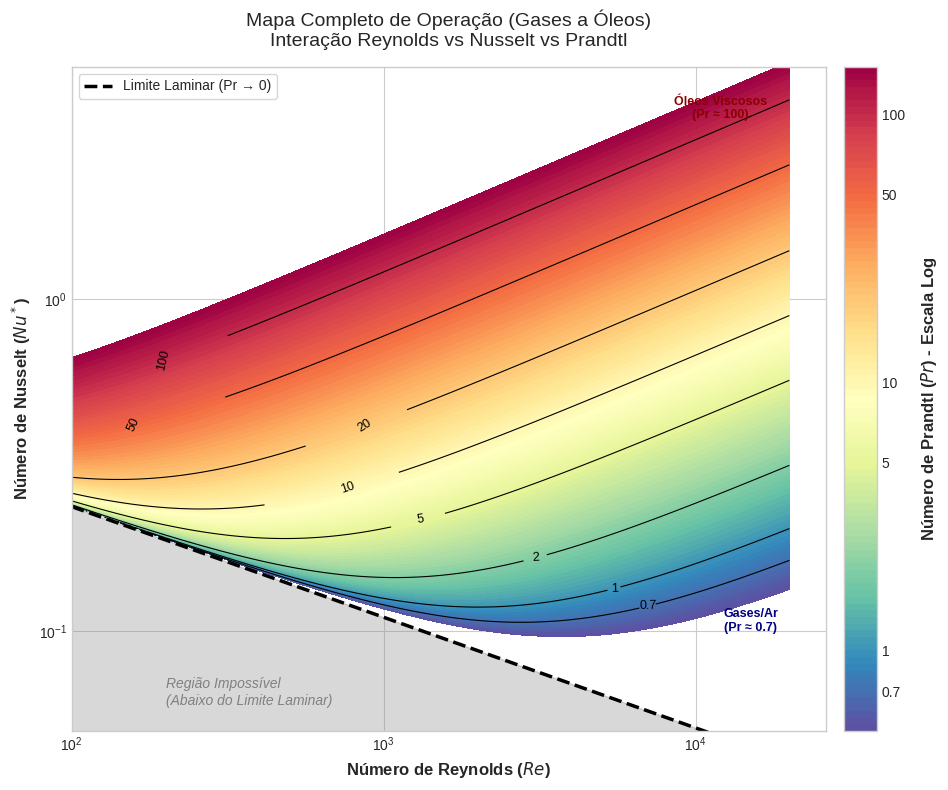

The matplotlib source for this figure:
# -*- coding: utf-8 -*-
"""
PARTE FINAL - MAPA DE DESEMPENHO AMPLIADO (Gases a Óleos Viscosos)
Faixa de Prandtl: 0.5 a 100

Descrição:
Gera um mapa de contorno relacionando Reynolds e Nusselt.
Usa escala logarítmica nas cores para visualizar desde Pr < 1 até Pr = 100.
"""

import numpy as np
import matplotlib.pyplot as plt
from matplotlib.colors import LogNorm # Importante para escalas grandes

try:
    plt.style.use('seaborn-v0_8-whitegrid')
except OSError:
    plt.style.use('ggplot')

def calcular_mapa_prandtl_range_alto():
    # 1. Definir o Grid (Expandido no Eixo Y para caber Pr=100)
    re_vals = np.logspace(2, 4.3, 300)        # Re: 100 a 20.000
    # Aumentamos o Nu máximo para 5.0 para capturar a alta troca térmica de Pr=100
    nu_vals = np.logspace(np.log10(0.05), np.log10(5.0), 300) 
    
    Re, Nu = np.meshgrid(re_vals, nu_vals)
    
    # 2. Matemática Inversa: Dado Re e Nu, qual é o Pr?
    Nu_lam = 1.10 * (Re ** (-1/3))
    
    # Inicializa matriz com NaN
    Pr_map = np.full_like(Re, np.nan)
    
    # Máscara: Só calculamos onde Nu > Nu_lam (Fisicamente possível)
    mask = Nu > Nu_lam
    
    # Pr = (Nu_turb / (0.0038 * Re^0.4)) ^ (1/0.65)
    Nu_turb_sq = (Nu[mask]**2) - (Nu_lam[mask]**2)
    Nu_turb_req = np.sqrt(Nu_turb_sq)
    term_re = 0.0038 * (Re[mask] ** 0.4)
    
    Pr_calc = (Nu_turb_req / term_re) ** (1/0.65)
    Pr_map[mask] = Pr_calc

    # 3. Plotagem
    fig, ax = plt.subplots(figsize=(10, 8))
    
    # --- CAMADA 1: CORES (ESCALA LOGARÍTMICA) ---
    # Usamos LogNorm para que Pr=1 e Pr=100 sejam ambos visíveis na escala de cor
    # vmin=0.5 pega Pr<1 (gases) e vmax=100 pega os óleos.
    # cmap='Spectral_r' ou 'turbo' ou 'viridis'. 'Spectral_r' dá um contraste bonito (Azul=Baixo, Vermelho=Alto)
    cp_fill = ax.contourf(Re, Nu, Pr_map, levels=np.logspace(np.log10(0.5), np.log10(150), 100), 
                          cmap='Spectral_r', norm=LogNorm(vmin=0.5, vmax=150))
    
    cbar = fig.colorbar(cp_fill, ax=ax, pad=0.02)
    cbar.set_label(r'Número de Prandtl ($Pr$) - Escala Log', fontsize=12, fontweight='bold', labelpad=10)
    
    # Ajustar ticks da colorbar para mostrar valores chave
    cbar.set_ticks([0.7, 1, 5, 10, 50, 100])
    cbar.set_ticklabels(['0.7', '1', '5', '10', '50', '100'])

    # --- CAMADA 2: LINHAS DE CONTORNO (ESPECÍFICAS) ---
    # Definimos exatamente as linhas que queremos ver
    levels_lines = [0.7, 1, 2, 5, 10, 20, 50, 100]
    cp_lines = ax.contour(Re, Nu, Pr_map, levels=levels_lines, colors='black', linewidths=0.8, linestyles='-')
    
    # Labels nas linhas (CORRIGIDO: sem fontweight)
    # fmt personaliza para não ficar cheio de zeros decimais
    ax.clabel(cp_lines, inline=True, fontsize=9, fmt='%1.3g', colors='black')

    # --- CAMADA 3: LIMITE LAMINAR ---
    re_line = np.linspace(100, 20000, 300)
    nu_limite = 1.10 * (re_line ** (-1/3))
    ax.plot(re_line, nu_limite, color='black', lw=2.5, linestyle='--', label='Limite Laminar (Pr → 0)')
    
    # Preencher região impossível
    ax.fill_between(re_line, 0.01, nu_limite, color='gray', alpha=0.3)
    ax.text(200, 0.06, "Região Impossível\n(Abaixo do Limite Laminar)", color='gray', fontsize=10, fontstyle='italic')

    # 4. Formatação Final
    ax.set_xscale('log')
    ax.set_yscale('log')
    
    # Limites para focar onde importa
    ax.set_ylim(0.05, 5.0) 
    
    ax.set_xlabel(r'Número de Reynolds ($Re$)', fontsize=12, fontweight='bold')
    ax.set_ylabel(r'Número de Nusselt ($Nu^*$)', fontsize=12, fontweight='bold')
    
    ax.set_title("Mapa Completo de Operação (Gases a Óleos)\nInteração Reynolds vs Nusselt vs Prandtl", 
                 fontsize=14, pad=15)
    
    # Pequenas anotações sobre os fluidos
    ax.text(12000, 3.5, "Óleos Viscosos\n(Pr ≈ 100)", color='darkred', ha='center', fontsize=9, fontweight='bold')
    ax.text(15000, 0.1, "Gases/Ar\n(Pr ≈ 0.7)", color='navy', ha='center', fontsize=9, fontweight='bold')

    ax.legend(loc='upper left', frameon=True)
    plt.tight_layout()
    plt.show()

if __name__ == "__main__":

    calcular_mapa_prandtl_range_alto()
